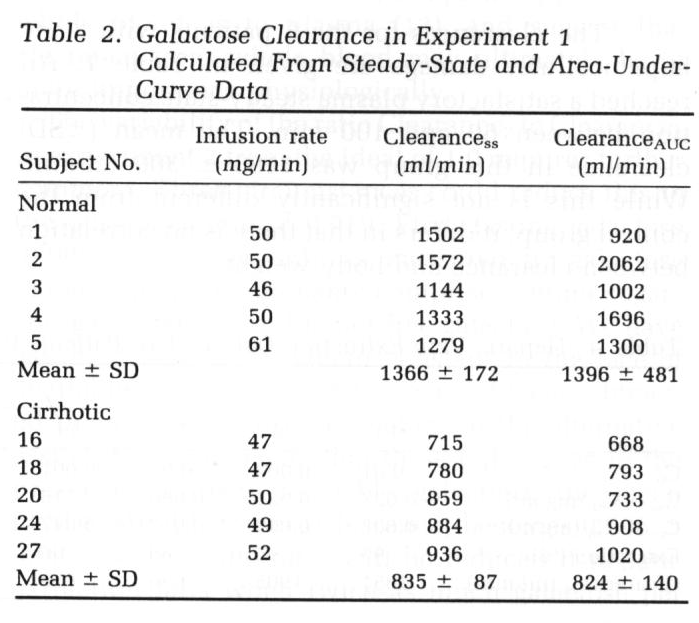

Values plotted in this chart, from the file beside it:
study	id	status	Img	I	CL	css
hen1982	1	healthy	50	0.2778	1502	0.1849
hen1982	2	healthy	50	0.2778	1572	0.1767
hen1982	3	healthy	46	0.2556	1144	0.2234
hen1982	4	healthy	50	0.2778	1333	0.2084
hen1982	5	healthy	61	0.3389	1279	0.265
